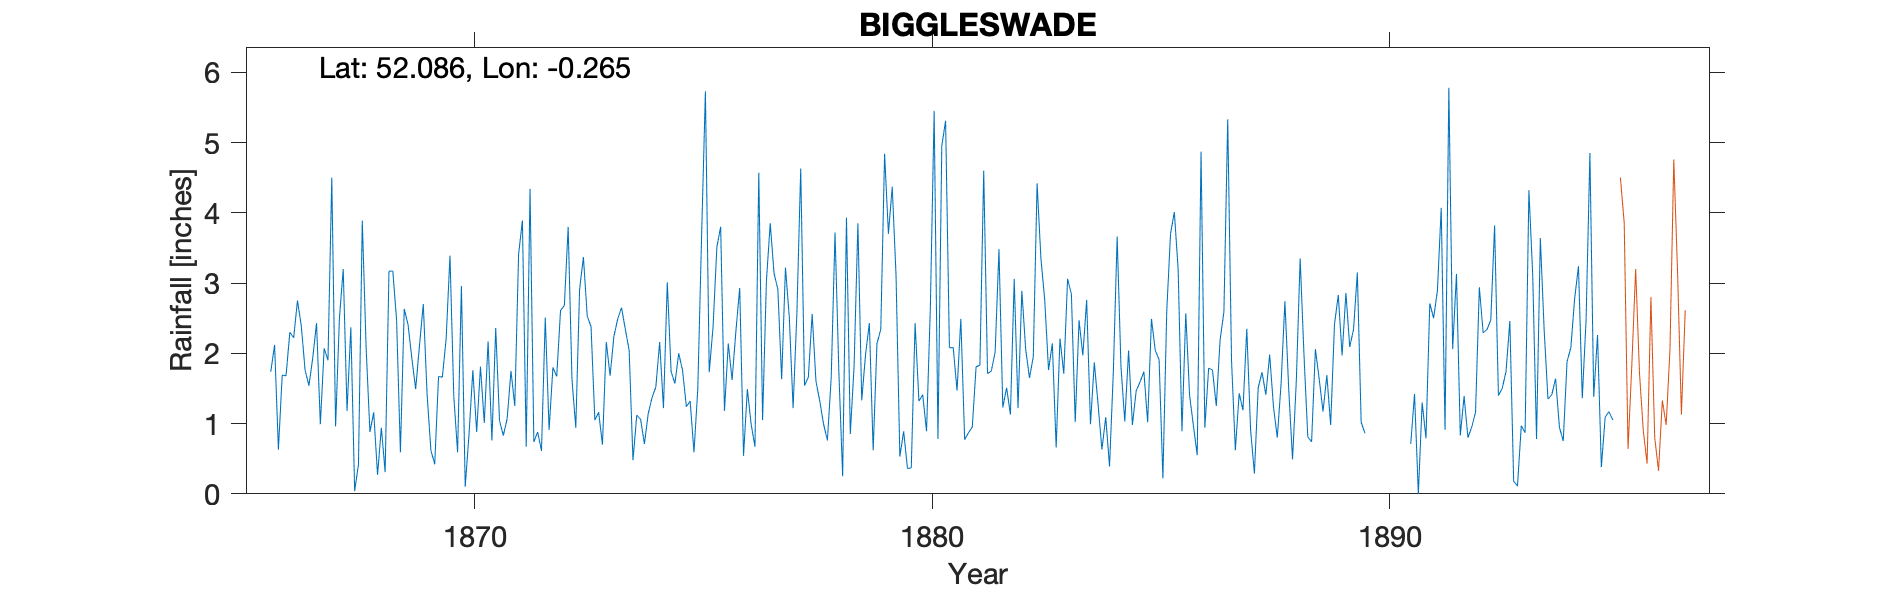

The data file committed next to this chart (first rows):
BIGGLESWADE (BROOK HOUSE), , , , , , , , , , , , , , , , , , , , , , , 
Grid ref, TL190445, Long, -0.2647, Lat, 52.09, Elevation, 103, ft, , , , , , , , , , , , , , , 
Station no, RR1838, , , , , , , , , , , , , , , , , , , , , , 
, 1860, 1861, 1862, 1863, 1864, 1865, 1866, 1867, 1868, 1869, 1870, 1871, 1872, 1873, 1874, 1875, 1876, 1877, 1878, 1879, 1880, 1881, 1882
January, , , , , , , 1.74, 2.43, 3.89, 2.41, 1.39, 1.04, 2.51, 2.38, 1.12, 1.76, 2.14, 3.14, 1.32, 1.98, 0.37, 1.47, 1.23
February, , , , , , , 2.12, 0.99, 2.09, 1.93, 0.59, 0.83, 0.91, 1.05, 1.06, 1.24, 1.62, 2.91, 0.99, 2.43, 2.43, 2.49, 1.51
March, , , , , , , 0.63, 2.07, 0.88, 1.49, 2.96, 1.07, 1.8, 1.16, 0.71, 1.32, 2.32, 1.63, 0.76, 0.62, 1.32, 0.77, 1.13
April, , , , , , , 1.69, 1.9, 1.16, 2.11, 0.1, 1.75, 1.67, 0.7, 1.14, 0.59, 2.93, 3.22, 1.66, 2.14, 1.41, 0.87, 3.06
May, , , , , , , 1.68, 4.5, 0.27, 2.7, 0.85, 1.25, 2.61, 2.16, 1.37, 1.49, 0.54, 2.52, 3.72, 2.34, 0.89, 0.95, 1.22
June, , , , , , , 2.3, 0.96, 0.94, 1.41, 1.76, 3.41, 2.68, 1.68, 1.52, 3.67, 1.49, 1.22, 1.74, 4.84, 2.65, 1.81, 2.89
July, , , , , , , 2.22, 2.5, 0.31, 0.62, 0.88, 3.89, 3.8, 2.24, 2.16, 5.73, 0.99, 2.58, 0.25, 3.7, 5.45, 1.83, 2.06
August, , , , , , , 2.75, 3.2, 3.17, 0.42, 1.81, 0.67, 1.63, 2.49, 1.22, 1.73, 0.67, 4.63, 3.93, 4.37, 0.78, 4.6, 1.65
September, , , , , , , 2.39, 1.18, 3.17, 1.67, 1.01, 4.34, 0.94, 2.65, 3.01, 2.37, 4.57, 1.54, 0.85, 3.11, 4.95, 1.71, 1.95
October, , , , , , , 1.76, 2.37, 2.47, 1.66, 2.17, 0.74, 2.91, 2.34, 1.74, 3.51, 1.05, 1.66, 1.82, 0.53, 5.31, 1.75, 4.42
November, , , , , , , 1.54, 0.04, 0.59, 2.21, 0.76, 0.88, 3.37, 2.04, 1.57, 3.8, 3.03, 2.56, 3.85, 0.89, 2.08, 2.02, 3.35
December, , , , , , , 1.93, 0.42, 2.63, 3.39, 2.36, 0.61, 2.53, 0.48, 2, 1.18, 3.85, 1.6, 1.33, 0.36, 2.08, 3.48, 2.76
Total, , , , , , , 22.75, 22.56, 21.57, 22.02, 16.64, 20.48, 27.36, 21.37, 18.62, 28.39, 25.2, 29.21, 22.22, 27.31, 29.72, 23.75, 27.23
1895 June, Total removed as estimated., , , , , , , , , , , , , , , , , , , , , , , 
1895 June, Gauge moved 600 yards East to…, , , , , , , , , , , , , , , , , , , , , , , 
